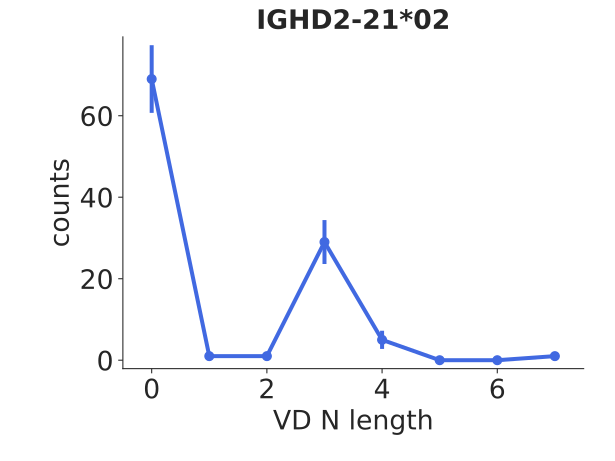

Values plotted in this chart, from the file beside it:
bin_low_edge, contents, binlabel, error
-1.5, 0.0, , 0.0
-0.5, 69.0, , 8.307
0.5, 1.0, , 1.0
1.5, 1.0, , 1.0
2.5, 29.0, , 5.385
3.5, 5.0, , 2.236
4.5, 0.0, , 0.0
5.5, 0.0, , 0.0
6.5, 1.0, , 1.0
7.5, 0.0, , 0.0
